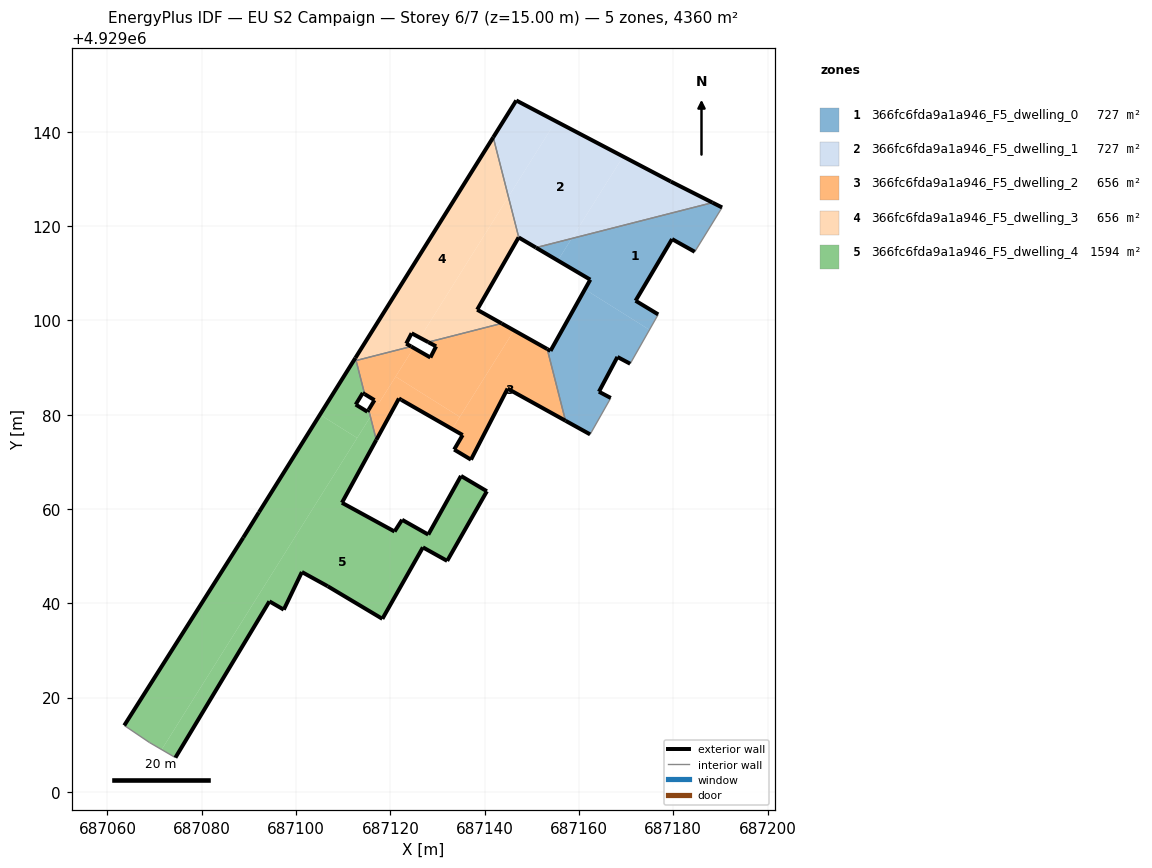
=== STOREY PLAN SPEC (per zone: floor XY polygon, exterior-wall plan segments, windows/doors) ===
zone 1: 366fc6fda9a1a946_F5_dwelling_0  (726.7 m²)
  floor: (687166.75, 4929083.54) (687164.24, 4929084.87) (687168.16, 4929092.24) (687170.87, 4929090.80) (687174.95, 4929097.99) (687161.26, 4929106.58) (687153.97, 4929093.53) (687153.27, 4929093.92) (687157.15, 4929078.72) (687162.37, 4929075.82)
  floor: (687176.81, 4929101.26) (687172.01, 4929104.16) (687179.75, 4929117.23) (687184.56, 4929114.54) (687190.36, 4929123.94) (687188.32, 4929124.97) (687158.45, 4929117.36) (687155.53, 4929112.69) (687162.41, 4929108.63) (687161.26, 4929106.58) (687174.95, 4929097.99)
  floor: (687155.53, 4929112.69) (687158.45, 4929117.36) (687150.88, 4929115.43)
  exterior wall: (687179.75, 4929117.23) – (687172.01, 4929104.16)  [15.2 m]
  exterior wall: (687172.01, 4929104.16) – (687176.81, 4929101.26)  [5.6 m]
  exterior wall: (687170.87, 4929090.80) – (687168.16, 4929092.24)  [3.1 m]
  exterior wall: (687168.16, 4929092.24) – (687164.24, 4929084.87)  [8.3 m]
  exterior wall: (687164.24, 4929084.87) – (687166.75, 4929083.54)  [2.8 m]
  exterior wall: (687162.37, 4929075.82) – (687157.15, 4929078.72)  [6.0 m]
  exterior wall: (687153.27, 4929093.92) – (687153.97, 4929093.53)  [0.8 m]
  exterior wall: (687153.97, 4929093.53) – (687162.41, 4929108.63)  [17.3 m]
  exterior wall: (687162.41, 4929108.63) – (687150.88, 4929115.43)  [13.4 m]
  exterior wall: (687188.32, 4929124.97) – (687190.36, 4929123.94)  [2.3 m]
  exterior wall: (687184.56, 4929114.54) – (687179.75, 4929117.23)  [5.5 m]
  interior walls: 5
zone 2: 366fc6fda9a1a946_F5_dwelling_1  (726.7 m²)
  floor: (687188.32, 4929124.97) (687179.48, 4929129.44) (687169.36, 4929134.75) (687158.45, 4929117.36)
  floor: (687158.45, 4929117.36) (687169.36, 4929134.75) (687155.09, 4929142.23) (687145.04, 4929126.21) (687147.24, 4929117.57) (687150.88, 4929115.43)
  floor: (687145.04, 4929126.21) (687155.09, 4929142.23) (687146.71, 4929146.63) (687141.83, 4929138.82)
  exterior wall: (687150.88, 4929115.43) – (687147.24, 4929117.57)  [4.2 m]
  exterior wall: (687141.82, 4929138.82) – (687146.71, 4929146.63)  [9.2 m]
  exterior wall: (687146.71, 4929146.63) – (687179.48, 4929129.44)  [37.0 m]
  exterior wall: (687179.48, 4929129.44) – (687188.32, 4929124.97)  [9.9 m]
  interior walls: 2
zone 3: 366fc6fda9a1a946_F5_dwelling_2  (656.2 m²)
  floor: (687134.73, 4929079.53) (687146.23, 4929097.87) (687143.60, 4929099.35) (687128.04, 4929095.38) (687129.71, 4929094.49) (687128.50, 4929092.12) (687124.94, 4929094.16) (687121.12, 4929088.07)
  floor: (687157.15, 4929078.72) (687153.27, 4929093.92) (687146.23, 4929097.87) (687133.12, 4929076.96) (687135.34, 4929075.68) (687133.54, 4929072.61) (687137.11, 4929070.46) (687144.87, 4929085.52)
  floor: (687133.12, 4929076.96) (687134.73, 4929079.53) (687121.12, 4929088.07) (687117.62, 4929082.49) (687116.65, 4929083.08) (687115.40, 4929081.04) (687115.57, 4929080.36) (687116.09, 4929080.05) (687115.78, 4929079.56) (687117.03, 4929074.66) (687121.83, 4929083.43) (687122.35, 4929083.13)
  floor: (687117.62, 4929082.49) (687124.94, 4929094.16) (687124.42, 4929094.46) (687112.74, 4929091.48) (687114.55, 4929084.36)
  floor: (687115.78, 4929079.56) (687116.09, 4929080.05) (687115.57, 4929080.36)
  exterior wall: (687144.87, 4929085.52) – (687137.11, 4929070.46)  [16.9 m]
  exterior wall: (687137.11, 4929070.46) – (687133.54, 4929072.61)  [4.2 m]
  exterior wall: (687133.54, 4929072.61) – (687135.34, 4929075.68)  [3.6 m]
  exterior wall: (687135.34, 4929075.68) – (687122.35, 4929083.13)  [15.0 m]
  exterior wall: (687122.35, 4929083.13) – (687121.83, 4929083.43)  [0.6 m]
  exterior wall: (687121.83, 4929083.43) – (687117.03, 4929074.66)  [10.0 m]
  exterior wall: (687115.40, 4929081.04) – (687116.65, 4929083.08)  [2.4 m]
  exterior wall: (687116.65, 4929083.08) – (687114.55, 4929084.36)  [2.5 m]
  exterior wall: (687124.42, 4929094.46) – (687128.50, 4929092.12)  [4.7 m]
  exterior wall: (687128.50, 4929092.12) – (687129.71, 4929094.49)  [2.7 m]
  exterior wall: (687129.71, 4929094.49) – (687128.04, 4929095.38)  [1.9 m]
  exterior wall: (687143.60, 4929099.35) – (687153.27, 4929093.92)  [11.1 m]
  exterior wall: (687157.15, 4929078.72) – (687144.87, 4929085.52)  [14.0 m]
  interior walls: 5
zone 4: 366fc6fda9a1a946_F5_dwelling_3  (656.2 m²)
  floor: (687126.29, 4929096.32) (687145.04, 4929126.21) (687141.83, 4929138.82) (687112.60, 4929092.04) (687112.74, 4929091.48) (687124.42, 4929094.46) (687123.37, 4929095.07) (687124.52, 4929097.26)
  floor: (687143.60, 4929099.35) (687138.42, 4929102.26) (687147.21, 4929117.59) (687147.24, 4929117.57) (687145.04, 4929126.21) (687126.29, 4929096.32) (687128.04, 4929095.38)
  exterior wall: (687138.42, 4929102.26) – (687143.60, 4929099.35)  [5.9 m]
  exterior wall: (687128.04, 4929095.38) – (687124.52, 4929097.26)  [4.0 m]
  exterior wall: (687124.52, 4929097.26) – (687123.37, 4929095.07)  [2.5 m]
  exterior wall: (687123.37, 4929095.07) – (687124.42, 4929094.46)  [1.2 m]
  exterior wall: (687112.60, 4929092.04) – (687141.82, 4929138.82)  [55.2 m]
  exterior wall: (687147.24, 4929117.57) – (687147.21, 4929117.59)  [0.0 m]
  exterior wall: (687147.21, 4929117.59) – (687138.42, 4929102.26)  [17.7 m]
  interior walls: 4
zone 5: 366fc6fda9a1a946_F5_dwelling_4  (1594.4 m²)
  floor: (687118.32, 4929036.71) (687126.91, 4929051.87) (687132.06, 4929049.00) (687140.48, 4929063.76) (687134.99, 4929067.01) (687128.05, 4929054.58) (687122.50, 4929057.72) (687120.90, 4929055.23) (687109.74, 4929061.33) (687117.03, 4929074.66) (687115.78, 4929079.56) (687071.51, 4929008.98) (687074.43, 4929007.28) (687094.36, 4929040.42) (687097.41, 4929038.66) (687101.25, 4929046.64) (687106.72, 4929043.63)
  floor: (687115.57, 4929080.36) (687115.40, 4929081.04) (687115.15, 4929080.62)
  floor: (687071.51, 4929008.98) (687112.96, 4929075.06) (687105.08, 4929080.01) (687092.15, 4929059.32) (687088.82, 4929053.95) (687063.58, 4929014.10) (687068.92, 4929010.49)
  floor: (687112.96, 4929075.06) (687115.78, 4929079.56) (687115.57, 4929080.36) (687112.66, 4929082.14) (687114.16, 4929084.61) (687114.55, 4929084.36) (687112.60, 4929092.04) (687105.08, 4929080.01)
  exterior wall: (687140.48, 4929063.76) – (687132.06, 4929049.00)  [17.0 m]
  exterior wall: (687132.06, 4929049.00) – (687126.91, 4929051.87)  [5.9 m]
  exterior wall: (687126.91, 4929051.87) – (687118.32, 4929036.71)  [17.4 m]
  exterior wall: (687118.32, 4929036.71) – (687106.72, 4929043.63)  [13.5 m]
  exterior wall: (687106.72, 4929043.63) – (687101.25, 4929046.64)  [6.2 m]
  exterior wall: (687101.25, 4929046.64) – (687097.41, 4929038.66)  [8.9 m]
  exterior wall: (687097.41, 4929038.66) – (687094.36, 4929040.42)  [3.5 m]
  exterior wall: (687094.36, 4929040.42) – (687074.43, 4929007.28)  [38.7 m]
  exterior wall: (687063.58, 4929014.10) – (687088.82, 4929053.95)  [47.2 m]
  exterior wall: (687088.82, 4929053.95) – (687092.15, 4929059.32)  [6.3 m]
  exterior wall: (687092.15, 4929059.32) – (687112.60, 4929092.04)  [38.6 m]
  exterior wall: (687114.55, 4929084.36) – (687114.16, 4929084.61)  [0.5 m]
  exterior wall: (687114.16, 4929084.61) – (687112.66, 4929082.14)  [2.9 m]
  exterior wall: (687112.66, 4929082.14) – (687115.15, 4929080.62)  [2.9 m]
  exterior wall: (687115.15, 4929080.62) – (687115.40, 4929081.04)  [0.5 m]
  exterior wall: (687117.03, 4929074.66) – (687109.74, 4929061.33)  [15.2 m]
  exterior wall: (687109.74, 4929061.33) – (687120.90, 4929055.23)  [12.7 m]
  exterior wall: (687120.90, 4929055.23) – (687122.50, 4929057.72)  [3.0 m]
  exterior wall: (687122.50, 4929057.72) – (687128.05, 4929054.58)  [6.4 m]
  exterior wall: (687128.05, 4929054.58) – (687134.99, 4929067.01)  [14.2 m]
  exterior wall: (687134.99, 4929067.01) – (687140.48, 4929063.76)  [6.4 m]
  interior walls: 5

=== DERIVED (storey summary) ===
Building: EU S2 Campaign
Storey: 6 of 7  (floor level z = 15.00 m)
Storey gross floor area: 4360.2 m²
Zones on this storey: 5
  - 366fc6fda9a1a946_F5_dwelling_0: floor 726.7 m²; exterior wall 80.3 m (240.8 m²); WWR 0.0%
  - 366fc6fda9a1a946_F5_dwelling_1: floor 726.7 m²; exterior wall 60.4 m (181.1 m²); WWR 0.0%
  - 366fc6fda9a1a946_F5_dwelling_2: floor 656.2 m²; exterior wall 89.5 m (268.4 m²); WWR 0.0%
  - 366fc6fda9a1a946_F5_dwelling_3: floor 656.2 m²; exterior wall 86.5 m (259.5 m²); WWR 0.0%
  - 366fc6fda9a1a946_F5_dwelling_4: floor 1594.4 m²; exterior wall 267.8 m (803.5 m²); WWR 0.0%
Zone adjacency (shared interzone walls):
  - 366fc6fda9a1a946_F5_dwelling_0 ↔ 366fc6fda9a1a946_F5_dwelling_1
  - 366fc6fda9a1a946_F5_dwelling_0 ↔ 366fc6fda9a1a946_F5_dwelling_2
  - 366fc6fda9a1a946_F5_dwelling_1 ↔ 366fc6fda9a1a946_F5_dwelling_3
  - 366fc6fda9a1a946_F5_dwelling_2 ↔ 366fc6fda9a1a946_F5_dwelling_3
  - 366fc6fda9a1a946_F5_dwelling_2 ↔ 366fc6fda9a1a946_F5_dwelling_4
  - 366fc6fda9a1a946_F5_dwelling_3 ↔ 366fc6fda9a1a946_F5_dwelling_4